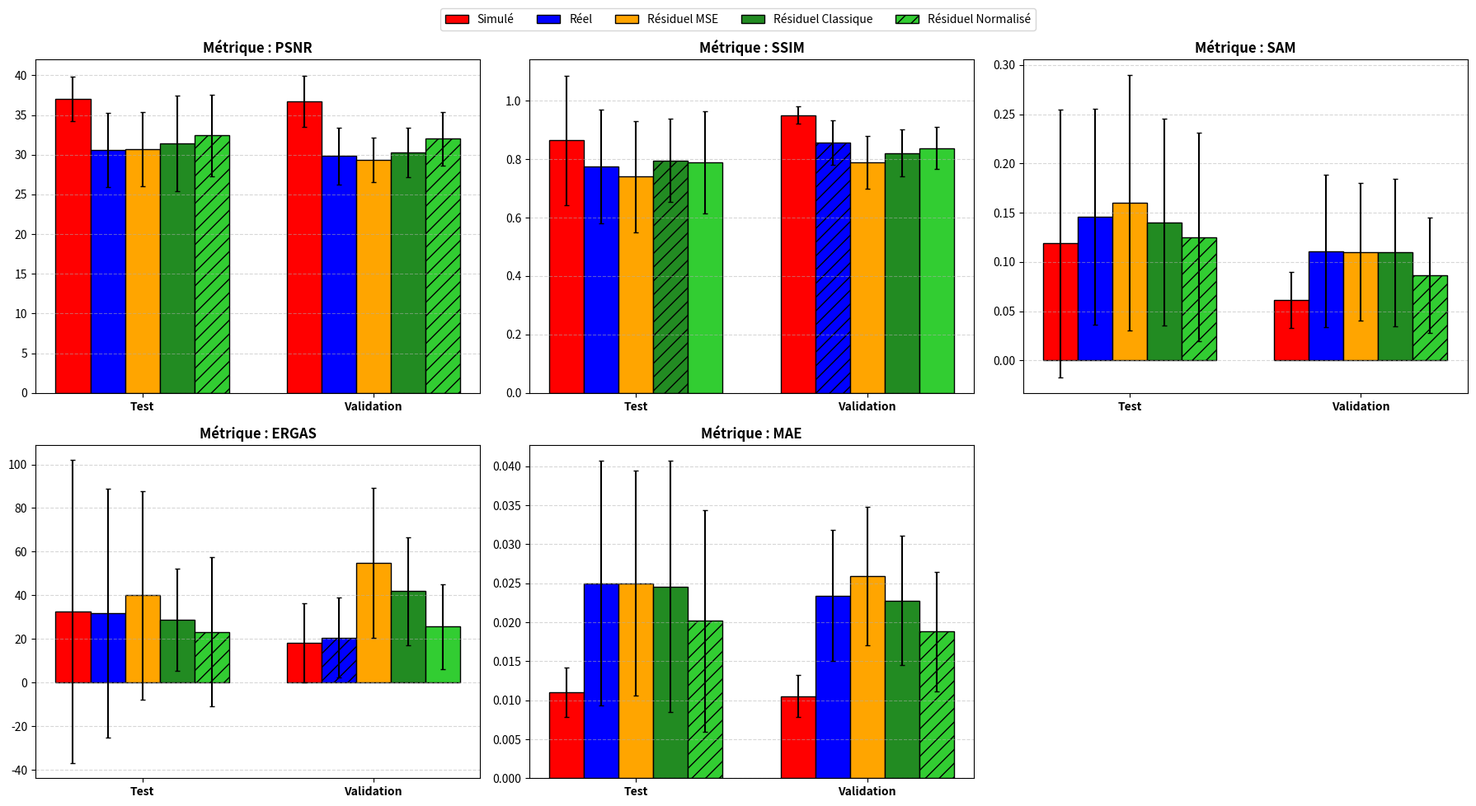

Write Python code to recreate this figure.
import matplotlib.pyplot as plt
import numpy as np

# Ordre des 5 modèles :
# 0: Simulé, 1: Réel, 2: Résiduel MSE, 3: Résiduel Classique, 4: Résiduel Normalisé
models = ['Simulé', 'Réel', 'Résiduel MSE', 'Résiduel Classique', 'Résiduel Normalisé']
metrics = ['PSNR', 'SSIM', 'SAM', 'ERGAS', 'MAE']
datasets = ['Test', 'Validation']

# Sens d'optimisation des métriques ('max' pour $\uparrow$, 'min' pour $\downarrow$)
optimization = {'PSNR': 'max', 'SSIM': 'max', 'SAM': 'min', 'ERGAS': 'min', 'MAE': 'min'}

# Moyennes (Means) pour les 5 modèles
means = {
    'PSNR': {
        'Test': [37.0396, 30.6194, 30.71, 31.3891, 32.4164], 
        'Validation': [36.7303, 29.8549, 29.36, 30.3270, 32.0000]
    },
    'SSIM': {
        'Test': [0.8637, 0.7760, 0.74, 0.7947, 0.7886], 
        'Validation': [0.9504, 0.8560, 0.79, 0.8206, 0.8371]
    },
    'SAM': {
        'Test': [0.1187, 0.1457, 0.16, 0.1404, 0.1253], 
        'Validation': [0.0611, 0.1109, 0.11, 0.1095, 0.0863]
    },
    'ERGAS': {
        'Test': [32.5804, 31.8856, 40.06, 28.8601, 23.2319], 
        'Validation': [18.3805, 20.5811, 54.96, 41.9610, 25.7896]
    },
    'MAE': {
        'Test': [0.0110, 0.0250, 0.0250, 0.0246, 0.0202], 
        'Validation': [0.0105, 0.0234, 0.0259, 0.0228, 0.0188]
    }
}

# Écarts-types (Standard Deviations) pour les 5 modèles
stds = {
    'PSNR': {
        'Test': [2.8357, 4.6423, 4.65, 6.0260, 5.1393], 
        'Validation': [3.2401, 3.5947, 2.80, 3.1043, 3.3570]
    },
    'SSIM': {
        'Test': [0.2222, 0.1945, 0.19, 0.1424, 0.1750], 
        'Validation': [0.0294, 0.0766, 0.09, 0.0801, 0.0720]
    },
    'SAM': {
        'Test': [0.1364, 0.1097, 0.13, 0.1051, 0.1061], 
        'Validation': [0.0285, 0.0775, 0.07, 0.0752, 0.0586]
    },
    'ERGAS': {
        'Test': [69.3824, 57.1047, 47.83, 23.3558, 34.2060], 
        'Validation': [18.0438, 18.3406, 34.29, 24.7703, 19.4503]
    },
    'MAE': {
        'Test': [0.0032, 0.0157, 0.0144, 0.0161, 0.0142], 
        'Validation': [0.0027, 0.0084, 0.0089, 0.0083, 0.0077]
    }
}

# Couleurs : Simulé=Rouge, Réel=Bleu, Résiduel MSE=Orange, Résiduel Classique=Vert foncé, Résiduel Normalisé=Vert clair
colors = ['red', 'blue', 'orange', 'forestgreen', 'limegreen']

x = np.arange(len(datasets))  # [0, 1] pour Test et Validation
width = 0.15                  # Largeur des barres pour 5 modèles

fig, axes = plt.subplots(2, 3, figsize=(18, 10))
axes = axes.flatten()

for idx, metric in enumerate(metrics):
    ax = axes[idx]
    
    metric_means = means[metric]
    metric_stds = stds[metric]
    
    # Détermination du meilleur modèle (en excluant l'index 0 -> 'Simulé')
    best_indices = {}
    for ds_idx, ds in enumerate(datasets):
        # On extrait uniquement les indices de 1 à 4 (du Réel au Résiduel Normalisé)
        valid_indices = range(1, len(models))
        vals = [metric_means[ds][m_idx] for m_idx in valid_indices]
        
        if optimization[metric] == 'max':
            best_local_idx = np.argmax(vals)
        else:
            best_local_idx = np.argmin(vals)
            
        best_indices[ds] = valid_indices[best_local_idx]

    # Tracer les barres pour chaque modèle
    for m_idx, model_name in enumerate(models):
        offset = (m_idx - 2) * width  # Centrage des 5 barres
        
        for i, ds in enumerate(datasets):
            val = metric_means[ds][m_idx]
            err = metric_stds[ds][m_idx]
            
            # Le modèle simulé (m_idx == 0) ne reçoit jamais les hachures
            is_best = (m_idx == best_indices[ds] and m_idx != 0)
            
            ax.bar(x[i] + offset, val, width,
                   yerr=err,
                   color=colors[m_idx],
                   edgecolor='black',
                   hatch='//' if is_best else '',
                   capsize=2,
                   label=model_name if i == 0 and idx == 0 else "")

    ax.set_title(f'Métrique : {metric}', fontsize=12, fontweight='bold')
    ax.set_xticks(x)
    ax.set_xticklabels(datasets, fontweight='bold')
    ax.grid(axis='y', linestyle='--', alpha=0.5)

# Supprimer le 6ème subplot vide s'il y en a un
if len(metrics) < len(axes):
    fig.delaxes(axes[-1])

# Légende globale en haut
handles, labels = axes[0].get_legend_handles_labels()
fig.legend(handles, labels, loc='upper center', bbox_to_anchor=(0.5, 0.98), ncol=5, fontsize=10)

plt.tight_layout(rect=[0, 0, 1, 0.95])
plt.savefig("comparison_metrics_5models_no_simulated_best.png", dpi=300)
plt.show()
